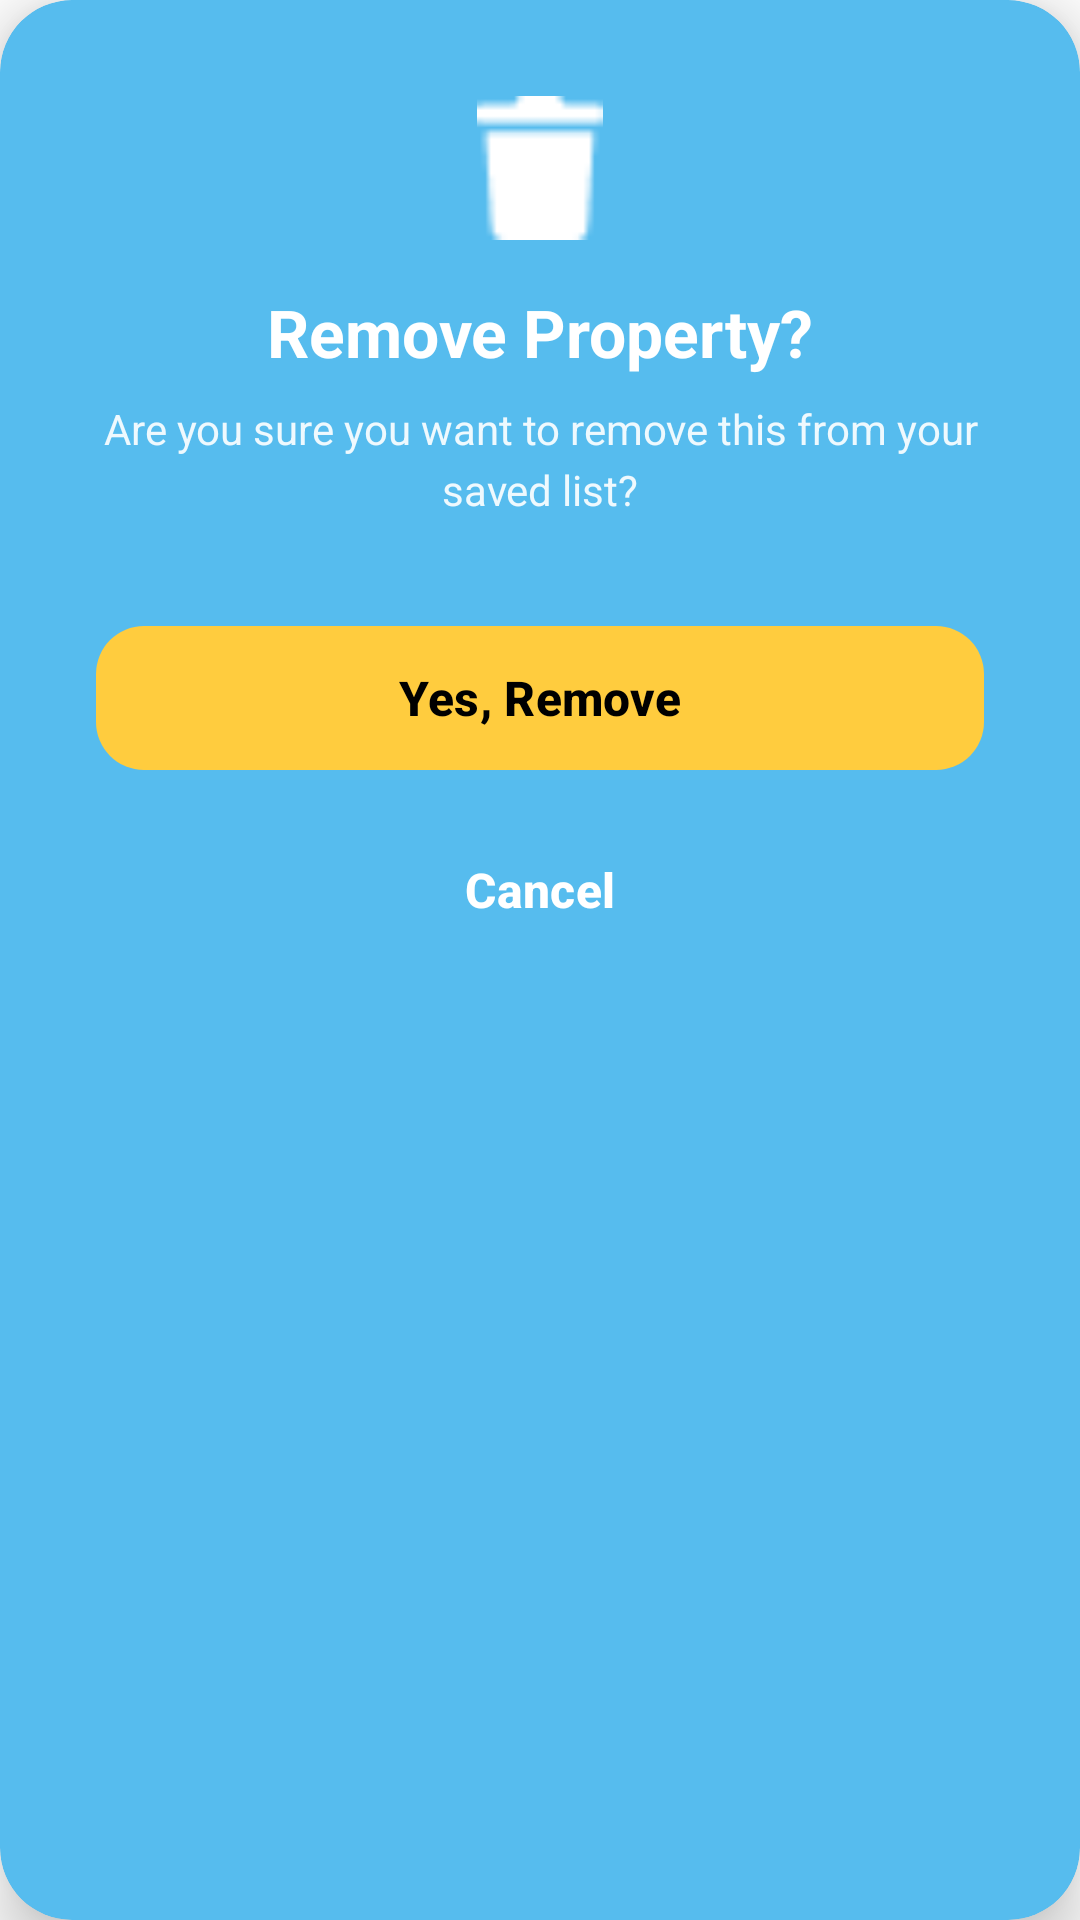

This screen was rendered from an Android layout file. Write that file and the resources it references.
<!-- AndroidManifest.xml: application theme Theme.TGMRentify -->
<!-- res/layout/dialog_remove_saved_property.xml -->
<?xml version="1.0" encoding="utf-8"?>
<androidx.cardview.widget.CardView xmlns:android="http://schemas.android.com/apk/res/android"
    xmlns:app="http://schemas.android.com/apk/res-auto"
    android:layout_width="320dp"
    android:layout_height="wrap_content"
    app:cardBackgroundColor="@color/app_blue"
    app:cardCornerRadius="24dp"
    app:cardElevation="12dp">

    <LinearLayout
        android:layout_width="match_parent"
        android:layout_height="wrap_content"
        android:gravity="center"
        android:orientation="vertical"
        android:padding="32dp">

        <ImageView
            android:layout_width="48dp"
            android:layout_height="48dp"
            android:layout_marginBottom="16dp"
            android:src="@drawable/ic_delete"
            app:tint="@color/white" />
        <TextView
            android:layout_width="wrap_content"
            android:layout_height="wrap_content"
            android:text="Remove Property?"
            android:textColor="@color/white"
            android:textSize="22sp"
            android:textStyle="bold" />

        <TextView
            android:layout_width="wrap_content"
            android:layout_height="wrap_content"
            android:layout_marginTop="8dp"
            android:layout_marginBottom="32dp"
            android:gravity="center"
            android:lineSpacingExtra="4dp"
            android:text="Are you sure you want to remove this from your saved list?"
            android:textColor="#E6FFFFFF"
            android:textSize="14sp" />

        <com.google.android.material.button.MaterialButton
            android:id="@+id/btn_confirm_remove"
            android:layout_width="match_parent"
            android:layout_height="56dp"
            android:text="Yes, Remove"
            android:textColor="@color/black"
            android:textStyle="bold"
            android:textSize="16sp"
            app:backgroundTint="@color/bright_yellow"
            app:cornerRadius="16dp"
            app:elevation="0dp" />

        <com.google.android.material.button.MaterialButton
            android:id="@+id/btn_cancel_remove"
            android:layout_width="match_parent"
            android:layout_height="56dp"
            android:layout_marginTop="8dp"
            android:text="Cancel"
            android:textColor="@color/white"
            android:textSize="16sp"
            android:textStyle="bold"
            app:backgroundTint="@android:color/transparent"
            app:rippleColor="#33FFFFFF"
            app:cornerRadius="16dp"
            app:elevation="0dp" />

    </LinearLayout>
</androidx.cardview.widget.CardView>
<!-- resources referenced by this layout -->
<resources>
  <color name="app_blue">#56BCEE</color>
  <color name="black">#FF000000</color>
  <color name="bright_yellow">#FFCC3E</color>
  <color name="white">#FFFFFFFF</color>
  <!-- drawable ic_delete: png bitmap (drawable, 289 bytes) -->
  <style name="Theme.TGMRentify" parent="Base.Theme.TGMRentify" />
  <style name="Base.Theme.TGMRentify" parent="Theme.Material3.DayNight.NoActionBar">
          
          <item name="colorPrimary">@color/colorPrimary</item>
          <item name="colorPrimaryDark">@color/colorPrimaryDark</item>
          <item name="colorAccent">@color/colorAccent</item>
  
          
          <item name="android:statusBarColor">@color/colorPrimaryDark</item>
  
          
          <item name="android:navigationBarColor">@color/app_navbar_blue</item>
          <item name="android:windowTranslucentNavigation">false</item>
  
          
          <item name="android:windowBackground">@color/white</item>
          <item name="android:colorBackground">@color/white</item>
  
          
          <item name="android:forceDarkAllowed" tools:targetApi="29">false</item>
  
          
          <item name="android:windowLightStatusBar">false</item>
      </style>
  <color name="colorPrimary">#1A237E</color>
  <color name="colorPrimaryDark">#141B65</color>
  <color name="colorAccent">#FFC107</color>
  <color name="app_navbar_blue">#0D0D3A</color>
</resources>
